Run: headless pygame with SDL's dummy video driver; simulated clock (each Clock.tick advances the game by its frame time, no real sleeping); random seed 0; keys injected as events and as key.get_pressed() state; no mouse input.
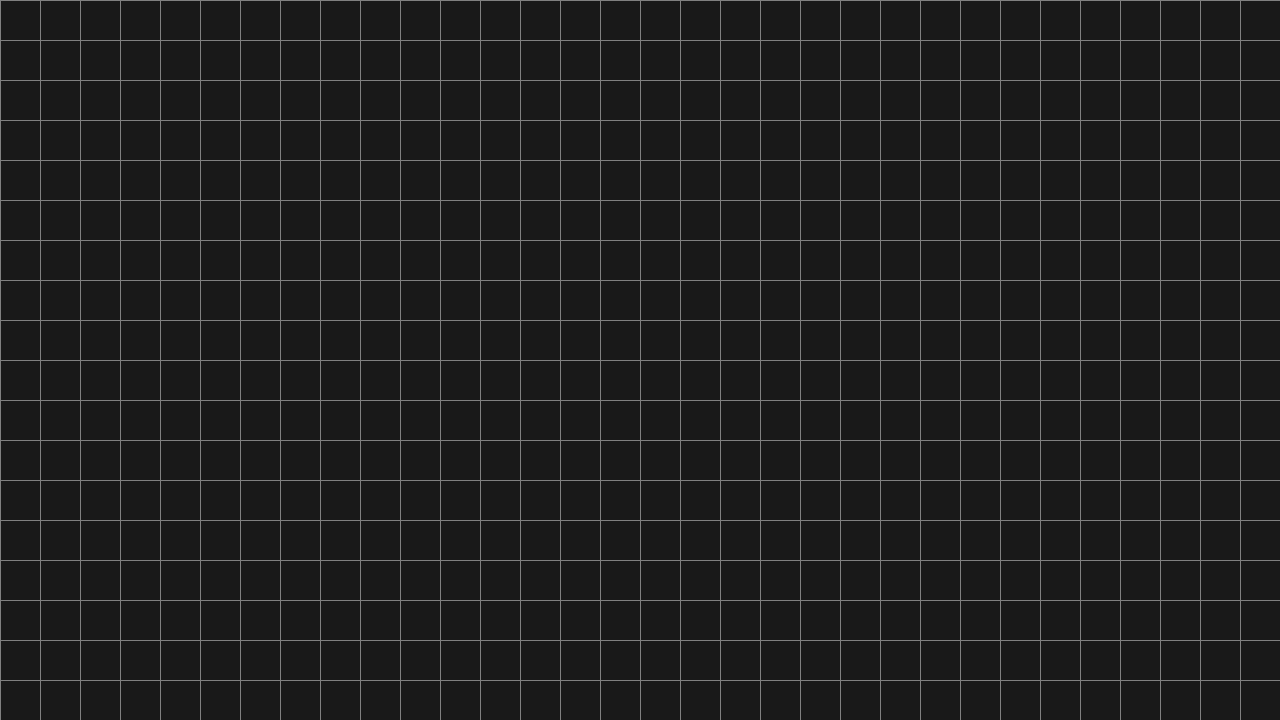
Frame 1 of 4 · flips 1–60 · no input
Frame 2 of 4 · flips 61–180 · tapped SPACE, RETURN · held RIGHT (→), D · screen unchanged from frame 1, image omitted
Frame 3 of 4 · flips 181–300 · held DOWN (↓), S · screen unchanged from frame 2, image omitted
Frame 4 of 4 · flips 301–420 · held LEFT (←), A, UP (↑), W · screen unchanged from frame 3, image omitted

The pygame program that drew these frames:

import pygame 

#Initial configuration 
width, height = 1280, 720
bg = 25, 25, 25
running = True


pygame.init()
screen = pygame.display.set_mode((width, height))
screen.fill(bg)
clock = pygame.time.Clock()

cell_size = 40  # Tamaño fijo de cada celda
num_columns = width // cell_size
num_rows = height // cell_size

#Main loop 
while running:
    #EXIT 
    for event in pygame.event.get():
        if event.type == pygame.QUIT:
            running = False
    #Draw grid
    for y in range(0, num_rows):
        for x in range(0, num_columns): 
            poly = [((x)    *   cell_size, y       * cell_size),
                    ((x+1)  *   cell_size, y       * cell_size),
                    ((x+1)  *   cell_size, (y+1)   * cell_size),
                    ((x)    *   cell_size, (y+1)   * cell_size)
            ]
            pygame.draw.polygon(screen, (128, 128, 128), poly, 1)
    pygame.display.flip()
    clock.tick(60)
pygame.quit() 
